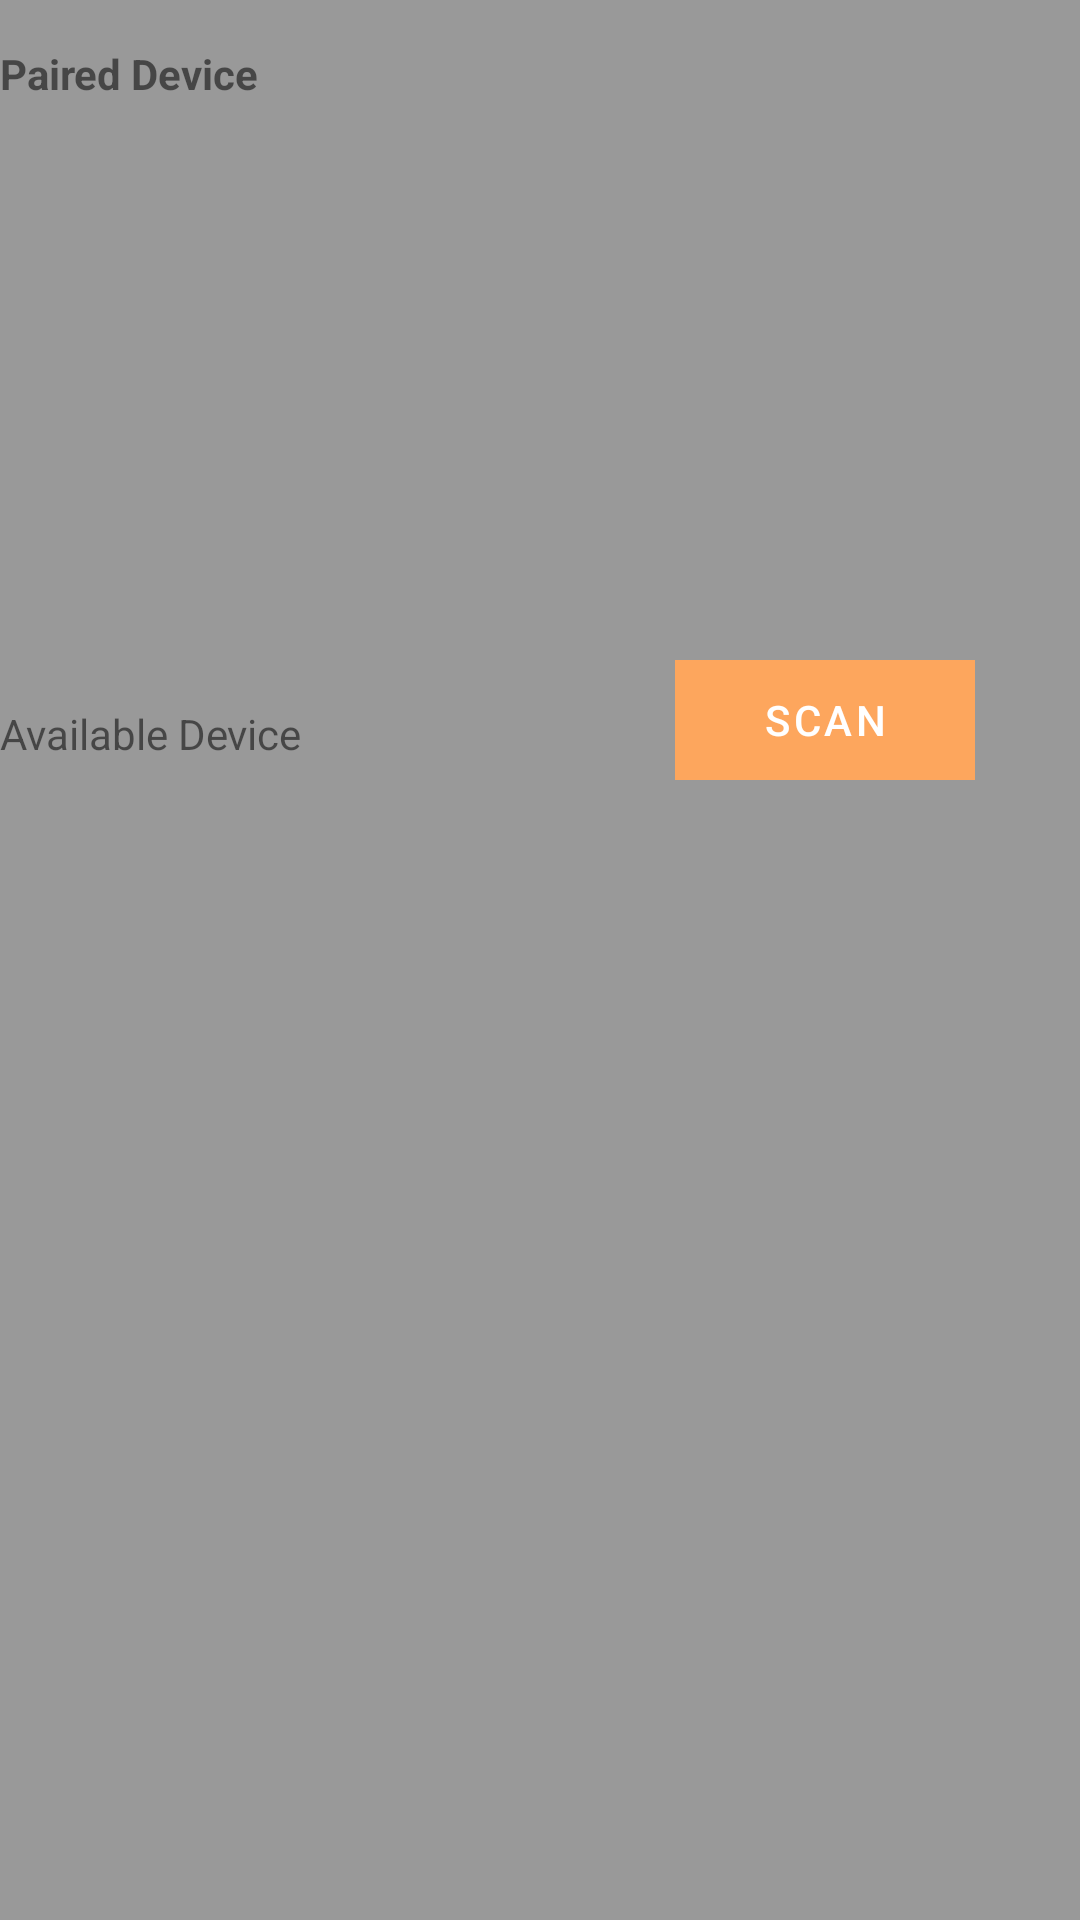

Write the Android layout XML for this screen, with the resource values it uses.
<!-- AndroidManifest.xml: application theme Theme.SASYNonTag -->
<!-- res/layout/activity_main.xml -->
<?xml version="1.0" encoding="utf-8"?>
<androidx.constraintlayout.widget.ConstraintLayout xmlns:android="http://schemas.android.com/apk/res/android"
    xmlns:app="http://schemas.android.com/apk/res-auto"
    xmlns:tools="http://schemas.android.com/tools"
    android:layout_width="match_parent"
    android:layout_height="match_parent"
    app:layout_behavior="@string/appbar_scrolling_view_behavior"
    tools:context=".MainActivity">


    <FrameLayout
        android:layout_width="match_parent"
        android:layout_height="match_parent"
        android:background="@color/black_overlay"
        tools:layout_editor_absoluteX="24dp">


        <TextView
            android:id="@+id/textViewPair"
            android:layout_width="wrap_content"
            android:layout_height="wrap_content"
            android:layout_marginTop="15dp"
            android:text="Paired Device"
            android:textStyle="bold" />

        <TextView
            android:id="@+id/textViewDev"
            android:layout_width="wrap_content"
            android:layout_height="wrap_content"
            android:layout_marginTop="235dp"
            android:text="Available Device" />


        <LinearLayout
            android:id="@+id/linardevice"
            android:layout_width="371dp"
            android:layout_height="match_parent"
            android:orientation="horizontal">

            <ListView
                android:id="@+id/listdeviceshow"
                android:layout_width="match_parent"
                android:layout_height="match_parent"
                android:layout_marginTop="40dp"
                android:scrollbarThumbVertical="@color/black_overlay"
                tools:layout_editor_absoluteX="13dp"></ListView>

        </LinearLayout>

        <LinearLayout
            android:id="@+id/linardevice1"
            android:layout_width="371dp"
            android:layout_height="match_parent"
            android:orientation="horizontal">

            <ListView
                android:id="@+id/listdevicesava"
                android:layout_width="225dp"
                android:layout_height="250dp"
                android:layout_marginTop="250dp"
                android:scrollbarThumbVertical="@color/black_overlay"
                tools:layout_editor_absoluteX="13dp"></ListView>

            <LinearLayout
                android:id="@+id/linarpost"
                android:layout_width="371dp"
                android:layout_height="match_parent"
                android:orientation="vertical">


                <Button
                    android:id="@+id/BTNscan"
                    android:layout_width="100dp"
                    android:layout_height="40dp"
                    android:layout_marginTop="220dp"
                    android:background="@drawable/ic_button_border"
                    android:text="SCAN" />

            </LinearLayout>

        </LinearLayout>


        <LinearLayout
            android:id="@+id/linarhor"
            android:layout_width="match_parent"
            android:layout_height="match_parent"
            android:orientation="horizontal">


            <LinearLayout
                android:id="@+id/linre2"
                android:layout_width="0dp"
                android:layout_height="match_parent"
                android:layout_marginLeft="0.3in"
                android:layout_weight="1"
                android:orientation="vertical"
                android:visibility="gone">

                <EditText
                    android:id="@+id/editText"
                    android:layout_width="50dp"
                    android:layout_height="wrap_content"
                    android:layout_marginTop="10dp"
                    android:inputType="number"
                    android:text="10" />


                <TextView
                    android:id="@+id/txtreceived"
                    android:layout_width="120dp"
                    android:layout_height="wrap_content"
                    android:layout_marginTop="10dp"
                    android:text="" />


                <Button
                    android:id="@+id/button"
                    android:layout_width="100dp"
                    android:layout_height="40dp"
                    android:layout_marginTop="30dp"
                    android:background="@drawable/ic_button_border"
                    android:text="Send" />

                <Button
                    android:id="@+id/BTNsetrange"
                    android:layout_width="100dp"
                    android:layout_height="40dp"
                    android:layout_marginTop="55dp"
                    android:background="@drawable/ic_button_border"
                    android:text="Set Range" />


                <Button
                    android:id="@+id/BTNSET"
                    android:layout_width="100dp"
                    android:layout_height="40dp"
                    android:layout_marginTop="20dp"
                    android:background="@drawable/ic_button_border"
                    android:text="SET DB" />

                <Button
                    android:id="@+id/BTNTHR"
                    android:layout_width="100dp"
                    android:layout_height="40dp"
                    android:layout_marginTop="20dp"
                    android:background="@drawable/ic_button_border"
                    android:text="SET RID" />


                <Button
                    android:id="@+id/BTNinfo"
                    android:layout_width="100dp"
                    android:layout_height="40dp"
                    android:layout_marginTop="20dp"
                    android:background="@drawable/ic_button_border"
                    android:text="Sync RTC" />

                <Button
                    android:id="@+id/BtnDeviceinfo"
                    android:layout_width="100dp"
                    android:layout_height="40dp"
                    android:layout_marginTop="20dp"
                    android:background="@drawable/ic_button_border"
                    android:text="Dev Info" />

                <Button
                    android:id="@+id/btnclose"
                    android:layout_width="100dp"
                    android:layout_height="40dp"
                    android:layout_marginTop="20dp"
                    android:background="@drawable/ic_button_border"
                    android:text="Close" />


            </LinearLayout>

            <LinearLayout
                android:id="@+id/liner2a"
                android:layout_width="0dp"
                android:layout_height="match_parent"
                android:layout_weight="1"
                android:orientation="vertical"

                android:visibility="gone">

                <Button
                    android:id="@+id/BTNgetrange"
                    android:layout_width="100dp"
                    android:layout_height="40dp"
                    android:layout_marginTop="110dp"
                    android:background="@drawable/ic_button_border"
                    android:text="Get Range" />

                <Button
                    android:id="@+id/BTNGET"
                    android:layout_width="100dp"
                    android:layout_height="40dp"
                    android:layout_marginTop="20dp"
                    android:background="@drawable/ic_button_border"
                    android:text="Get DB" />


                <Button
                    android:id="@+id/BTNGETdt"
                    android:layout_width="100dp"
                    android:layout_height="40dp"
                    android:layout_marginTop="20dp"
                    android:background="@drawable/ic_button_border"
                    android:text="Get Rid" />


                <Button
                    android:id="@+id/BTNGETTM"
                    android:layout_width="100dp"
                    android:layout_height="40dp"
                    android:layout_marginTop="20dp"
                    android:background="@drawable/ic_button_border"
                    android:text="Get RTC" />

                <Button
                    android:id="@+id/BTNclear"
                    android:layout_width="100dp"
                    android:layout_height="40dp"
                    android:layout_marginTop="20dp"
                    android:background="@drawable/ic_button_border"
                    android:text="Get Clear" />


            </LinearLayout>
        </LinearLayout>


    </FrameLayout>


</androidx.constraintlayout.widget.ConstraintLayout>
<!-- resources referenced by this layout -->
<resources>
  <color name="black_overlay">#66000000</color>
  <!-- drawable ic_button_border (drawable) -->
  <?xml version="1.0" encoding="utf-8"?>
  <shape xmlns:android="http://schemas.android.com/apk/res/android"
      android:shape="rectangle">
      <stroke
          android:width="4dp"
          android:color="#FFFF00" />
  </shape>
  <string name="appbar_scrolling_view_behavior">1</string>
  <style name="Theme.SASYNonTag" parent="Theme.MaterialComponents.DayNight.DarkActionBar">
          
          <item name="colorPrimary">@color/app_primary_color</item>
          <item name="colorPrimaryVariant">@color/app_primary_color</item>
          <item name="colorOnPrimary">@color/white</item>
          <item name="colorOnSecondary">@color/white</item>
          
          <item name="android:statusBarColor">?attr/colorPrimaryVariant</item>
          
      </style>
  <color name="app_primary_color">#FDA65D</color>
  <color name="white">#FFFFFFFF</color>
</resources>
